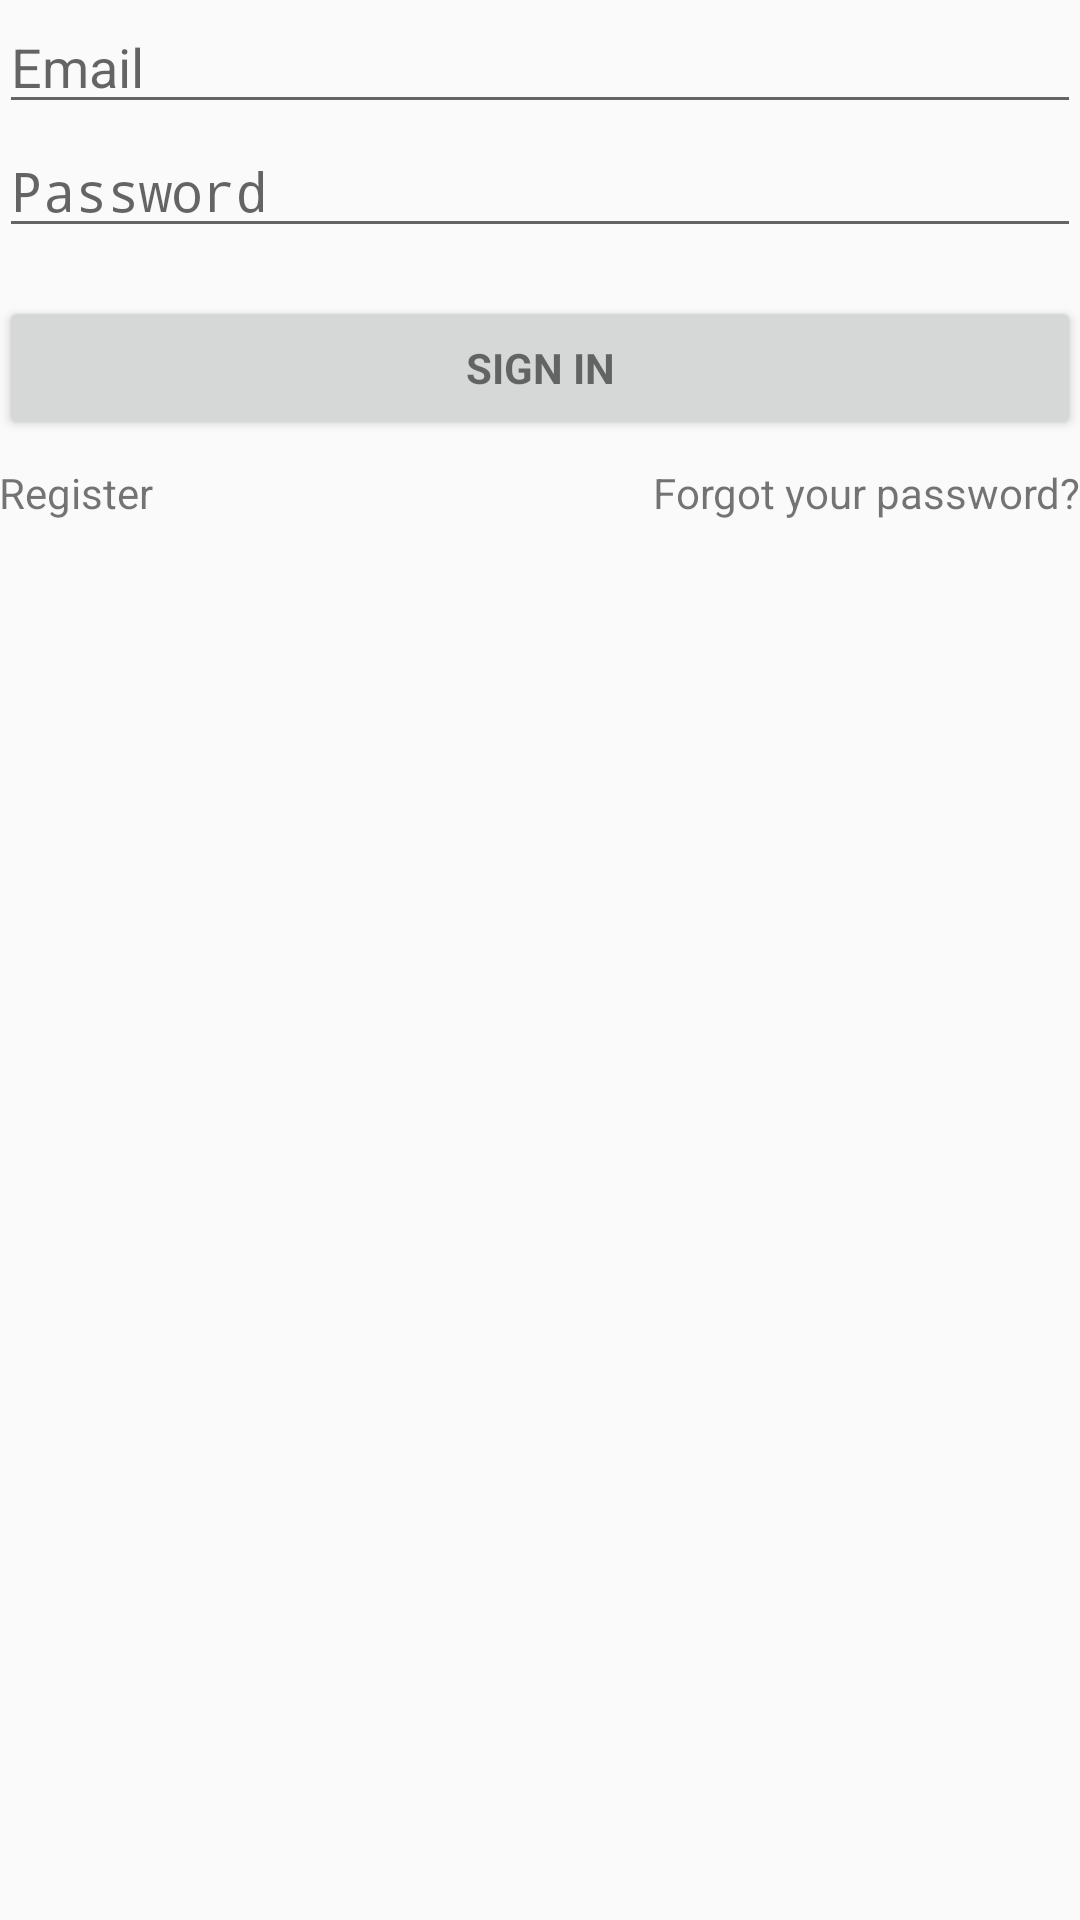

Here is an Android app screen rendered from its layout file. Give the layout XML and the strings, colors and styles it references.
<!-- AndroidManifest.xml: application theme Theme.Dumpert -->
<!-- res/layout/activity_login.xml -->
<LinearLayout
    xmlns:android="http://schemas.android.com/apk/res/android"
    xmlns:tools="http://schemas.android.com/tools"
    android:layout_width="match_parent"
    android:layout_height="match_parent"
    android:gravity="center_horizontal"
    android:orientation="vertical"
    android:paddingBottom="@dimen/activity_vertical_margin"
    android:paddingLeft="@dimen/activity_horizontal_margin"
    android:paddingRight="@dimen/activity_horizontal_margin"
    android:paddingTop="@dimen/activity_vertical_margin"
    tools:context="io.jari.dumpert.activities.LoginActivity">

    
    <ProgressBar
        android:id="@+id/login_progress"
        style="?android:attr/progressBarStyleLarge"
        android:layout_width="wrap_content"
        android:layout_height="wrap_content"
        android:layout_marginBottom="8dp"
        android:visibility="gone" />

    <ScrollView
        android:id="@+id/login_form"
        android:layout_width="match_parent"
        android:layout_height="match_parent">

        <LinearLayout
            android:id="@+id/email_login_form"
            android:layout_width="match_parent"
            android:layout_height="wrap_content"
            android:orientation="vertical">

            <TextView
                android:id="@+id/error"
                android:text="@string/error_incorrect_credentials"
                android:layout_height="wrap_content"
                android:layout_width="wrap_content"
                android:layout_marginBottom="8dp"
                android:textColor="@color/red_a400"
                android:visibility="gone"/>

            <EditText
                android:id="@+id/email"
                android:hint="@string/prompt_email"
                android:inputType="textEmailAddress"
                android:layout_width="match_parent"
                android:layout_height="wrap_content"
                android:maxLines="1"
                android:singleLine="true" />

            <EditText
                android:id="@+id/password"
                android:hint="@string/prompt_password"
                android:imeOptions="actionUnspecified"
                android:inputType="textPassword"
                android:layout_width="match_parent"
                android:layout_height="wrap_content"
                android:imeActionId="@+id/login"
                android:maxLines="1"
                android:singleLine="true" />

            <Button
                android:id="@+id/email_sign_in_button"
                style="?android:textAppearanceSmall"
                android:layout_width="match_parent"
                android:layout_height="wrap_content"
                android:layout_marginTop="16dp"
                android:text="@string/action_sign_in"
                android:textStyle="bold" />

            <RelativeLayout
                android:layout_width="match_parent"
                android:layout_height="wrap_content"
                android:layout_marginTop="8dp">

                <TextView
                    android:id="@+id/action_register"
                    android:text="@string/action_register"
                    android:layout_height="wrap_content"
                    android:layout_width="wrap_content"
                    android:layout_alignParentLeft="true"
                    android:layout_alignParentStart="true"
                    android:autoLink="web"
                    android:clickable="true" />

                <TextView
                    android:id="@+id/action_goldfish"
                    android:text="@string/action_goldfish"
                    android:layout_height="wrap_content"
                    android:layout_width="wrap_content"
                    android:layout_alignParentRight="true"
                    android:layout_alignParentEnd="true"
                    android:autoLink="web"/>
            </RelativeLayout>
        </LinearLayout>
    </ScrollView>

    <requestFocus
        android:layout_gravity="right"
        android:layout_width="wrap_content"
        android:layout_height="wrap_content" />
</LinearLayout>
<!-- resources referenced by this layout -->
<resources>
  <color name="red_a400">#ff2d6f</color>
  <string name="action_goldfish">Forgot your password?</string>
  <string name="action_register">Register</string>
  <string name="action_sign_in">Sign in</string>
  <string name="error_incorrect_credentials">The email or password is incorrect</string>
  <string name="prompt_email">Email</string>
  <string name="prompt_password">Password</string>
  <style name="Theme.Dumpert" parent="Theme.AppCompat.Light.DarkActionBar">
          <item name="colorPrimary">@color/green_500</item>
          <item name="colorPrimaryDark">@color/green_700</item>
          <item name="colorAccent">@color/green_800</item>
      </style>
  <color name="green_500">#259b24</color>
  <color name="green_700">#0a7e07</color>
  <color name="green_800">#056f00</color>
</resources>
